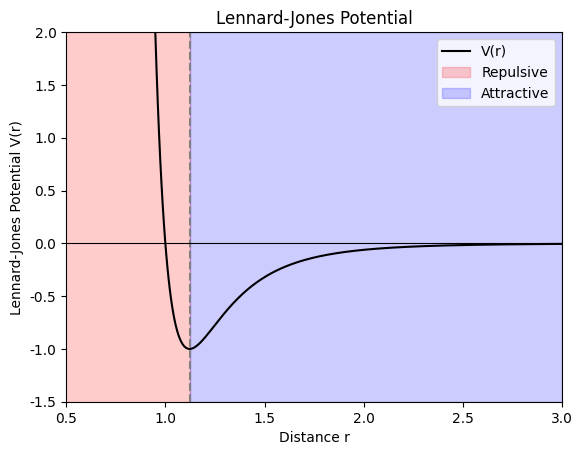
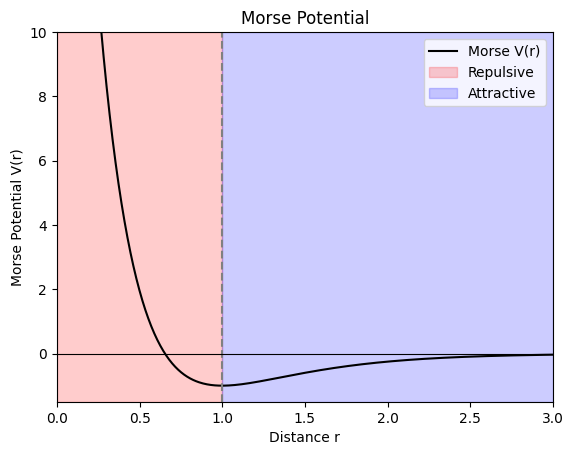
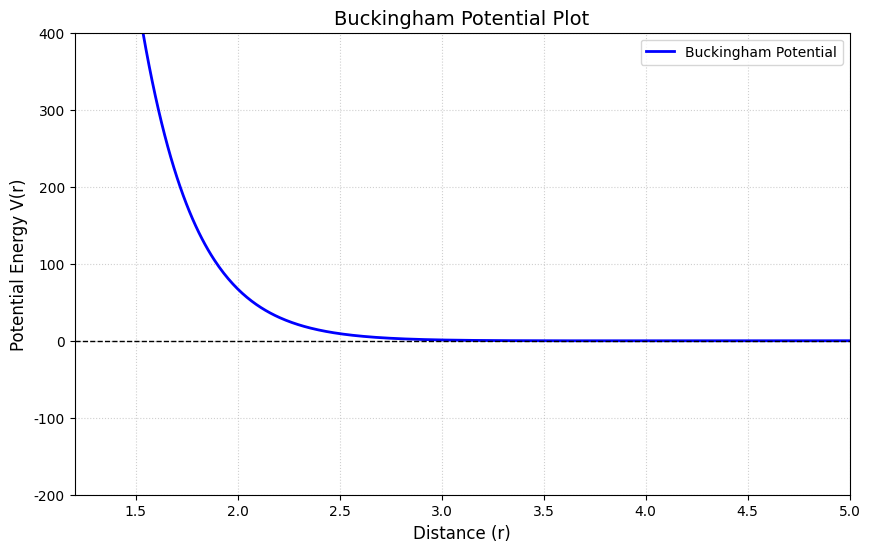

These figures' Python source, in order:
# Lennard-Jones potential plot
import numpy as np
import matplotlib.pyplot as plt

# Use default font for Latin text
plt.rcParams["font.family"] = "DejaVu Sans"

# Parameters for LJ potential
epsilon = 1.0
sigma = 1.0

# Distance range
r = np.linspace(0, 3.0, 500)

# Lennard-Jones potential
V = 4 * epsilon * ((sigma / r)**12 - (sigma / r)**6)
# Mark the repulsive and attraction region
r_min = 2**(1/6) * sigma

# Plot
plt.figure()
plt.plot(r, V, color='black', label='V(r)')
plt.axvspan(r[0], r_min, alpha=0.2, color='red', label='Repulsive')
plt.axvspan(r_min, r[-1], alpha=0.2, color='blue', label='Attractive')
plt.axvline(r_min, linestyle='--', color='gray')
plt.axhline(0, linestyle='-', color='black', linewidth=0.8)

plt.xlabel("Distance r")
plt.ylim(-1.5, 2)
plt.xlim(0.5, 3)
plt.ylabel("Lennard-Jones Potential V(r)")
plt.title("Lennard-Jones Potential")
plt.legend()
plt.show()



# Create a Morse Potential figure for me
# Parameters for Morse potential
D_e = 1.0  # Depth of the potential well
r_e = 1.0  # Equilibrium distance
a = 2.0    # Width of the potential well

# Morse potential formula
V_morse = D_e * (np.exp(-2 * a * (r - r_e)) - 2 * np.exp(-a * (r - r_e)))

# Plot Morse Potential
plt.figure()
plt.plot(r, V_morse, color='black', label='Morse V(r)')
plt.axvspan(r[0], r_e, alpha=0.2, color='red', label='Repulsive')
plt.axvspan(r_e, r[-1], alpha=0.2, color='blue', label='Attractive')
plt.axvline(r_e, linestyle='--', color='gray')
plt.axhline(0, linestyle='-', color='black', linewidth=0.8)

plt.xlabel("Distance r")
plt.ylim(-1.5, 10)
plt.xlim(0, 3)
plt.ylabel("Morse Potential V(r)")
plt.title("Morse Potential")
plt.legend()
plt.show()


# Buckingham potential
def buckingham_potential(r, A, B, C):
    """
    V(r) = A * exp(-B * r) - C / r^6
    """
    return A * np.exp(-B * r) - C / r**6

# Example Parameters (Generic units)
A = 1.5e5  # Repulsive strength
B = 3.8    # Repulsive range parameter
C = 500.0  # Attractive constant

# Generate distance (r) values
# We start above 0 to avoid the singularity at r=0
r = np.linspace(1.2, 5.0, 500)
v_r = buckingham_potential(r, A, B, C)

# Create the plot
plt.figure(figsize=(10, 6))
plt.plot(r, v_r, label='Buckingham Potential', color='blue', linewidth=2)

# Add a horizontal line at V=0 for reference
plt.axhline(0, color='black', linestyle='--', linewidth=1)

# Set limits to see the potential well clearly
plt.ylim(-200, 400)
plt.xlim(1.2, 5.0)

# Labels and title
plt.xlabel('Distance (r)', fontsize=12)
plt.ylabel('Potential Energy V(r)', fontsize=12)
plt.title('Buckingham Potential Plot', fontsize=14)
plt.grid(True, linestyle=':', alpha=0.6)
plt.legend()

plt.show()
